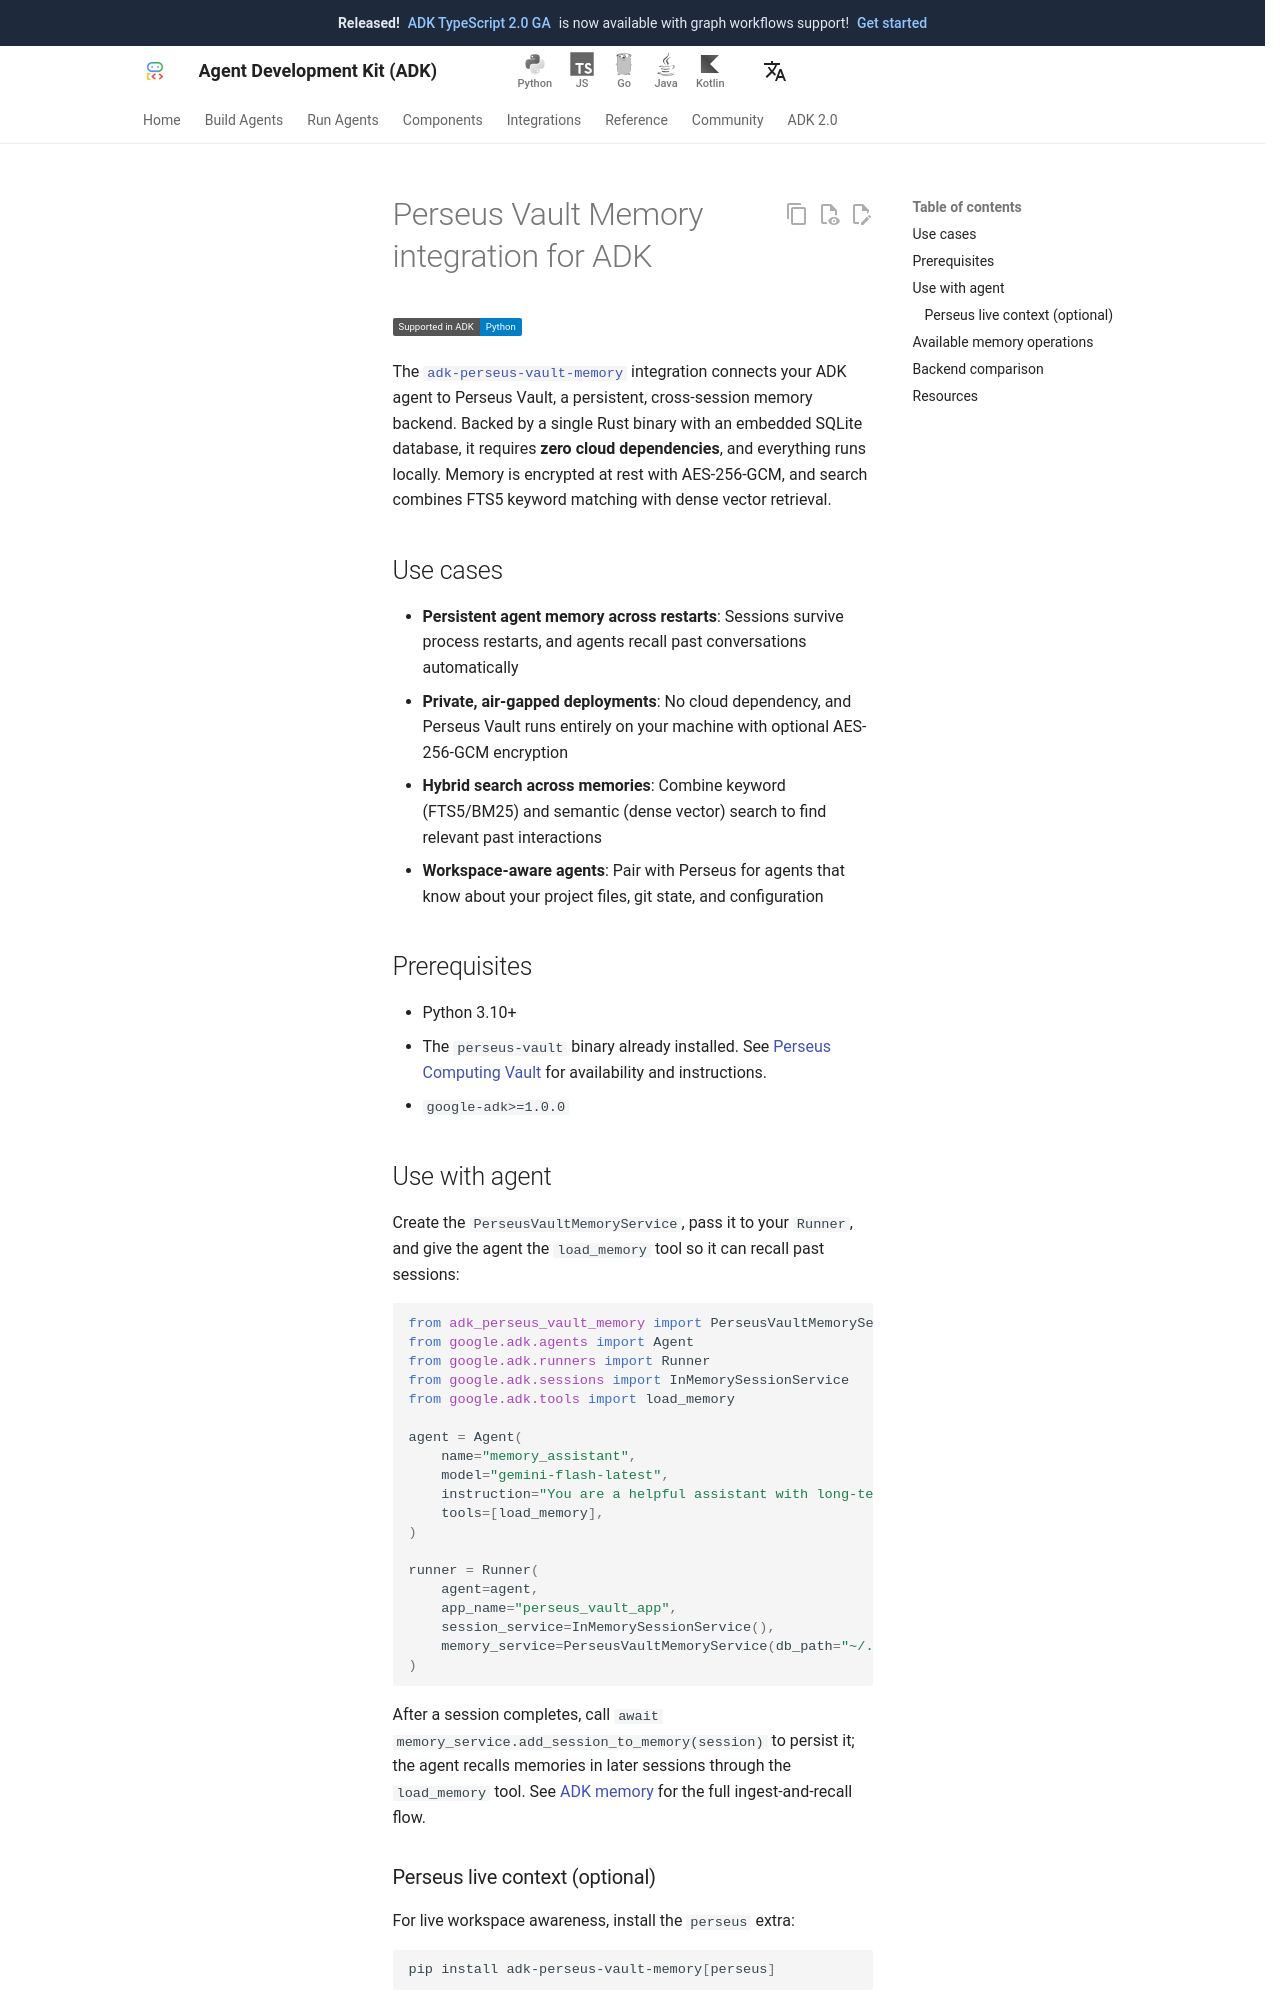

repository: adk-labs/adk-docs · page: integrations/perseus-vault/index.html · generator: mkdocs

---
catalog_title: Perseus Vault Memory
catalog_description: Add persistent, local, encrypted cross-session memory to ADK agents
catalog_icon: /integrations/assets/perseus-vault.svg
catalog_tags: ["data"]
---

# Perseus Vault Memory integration for ADK

<div class="language-support-tag">
  <span class="lst-supported">Supported in ADK</span><span class="lst-python">Python</span>
</div>

The [`adk-perseus-vault-memory`](https://pypi.org/project/adk-perseus-vault-memory/)
integration connects your ADK agent to Perseus Vault, a persistent,
cross-session memory backend. Backed by a single Rust binary with an embedded
SQLite database, it requires **zero cloud dependencies**, and everything runs
locally. Memory is encrypted at rest with AES-256-GCM, and search combines FTS5
keyword matching with dense vector retrieval.

## Use cases

- **Persistent agent memory across restarts**: Sessions survive process
  restarts, and agents recall past conversations automatically
- **Private, air-gapped deployments**: No cloud dependency, and Perseus Vault
  runs entirely on your machine with optional AES-256-GCM encryption
- **Hybrid search across memories**: Combine keyword (FTS5/BM25) and semantic
  (dense vector) search to find relevant past interactions
- **Workspace-aware agents**: Pair with Perseus for agents that know about your
  project files, git state, and configuration

## Prerequisites

- Python 3.10+
- The `perseus-vault` binary already installed. See [Perseus Computing Vault](https://perseus.observer/vault/) for availability and instructions.
- `google-adk>=1.0.0`
